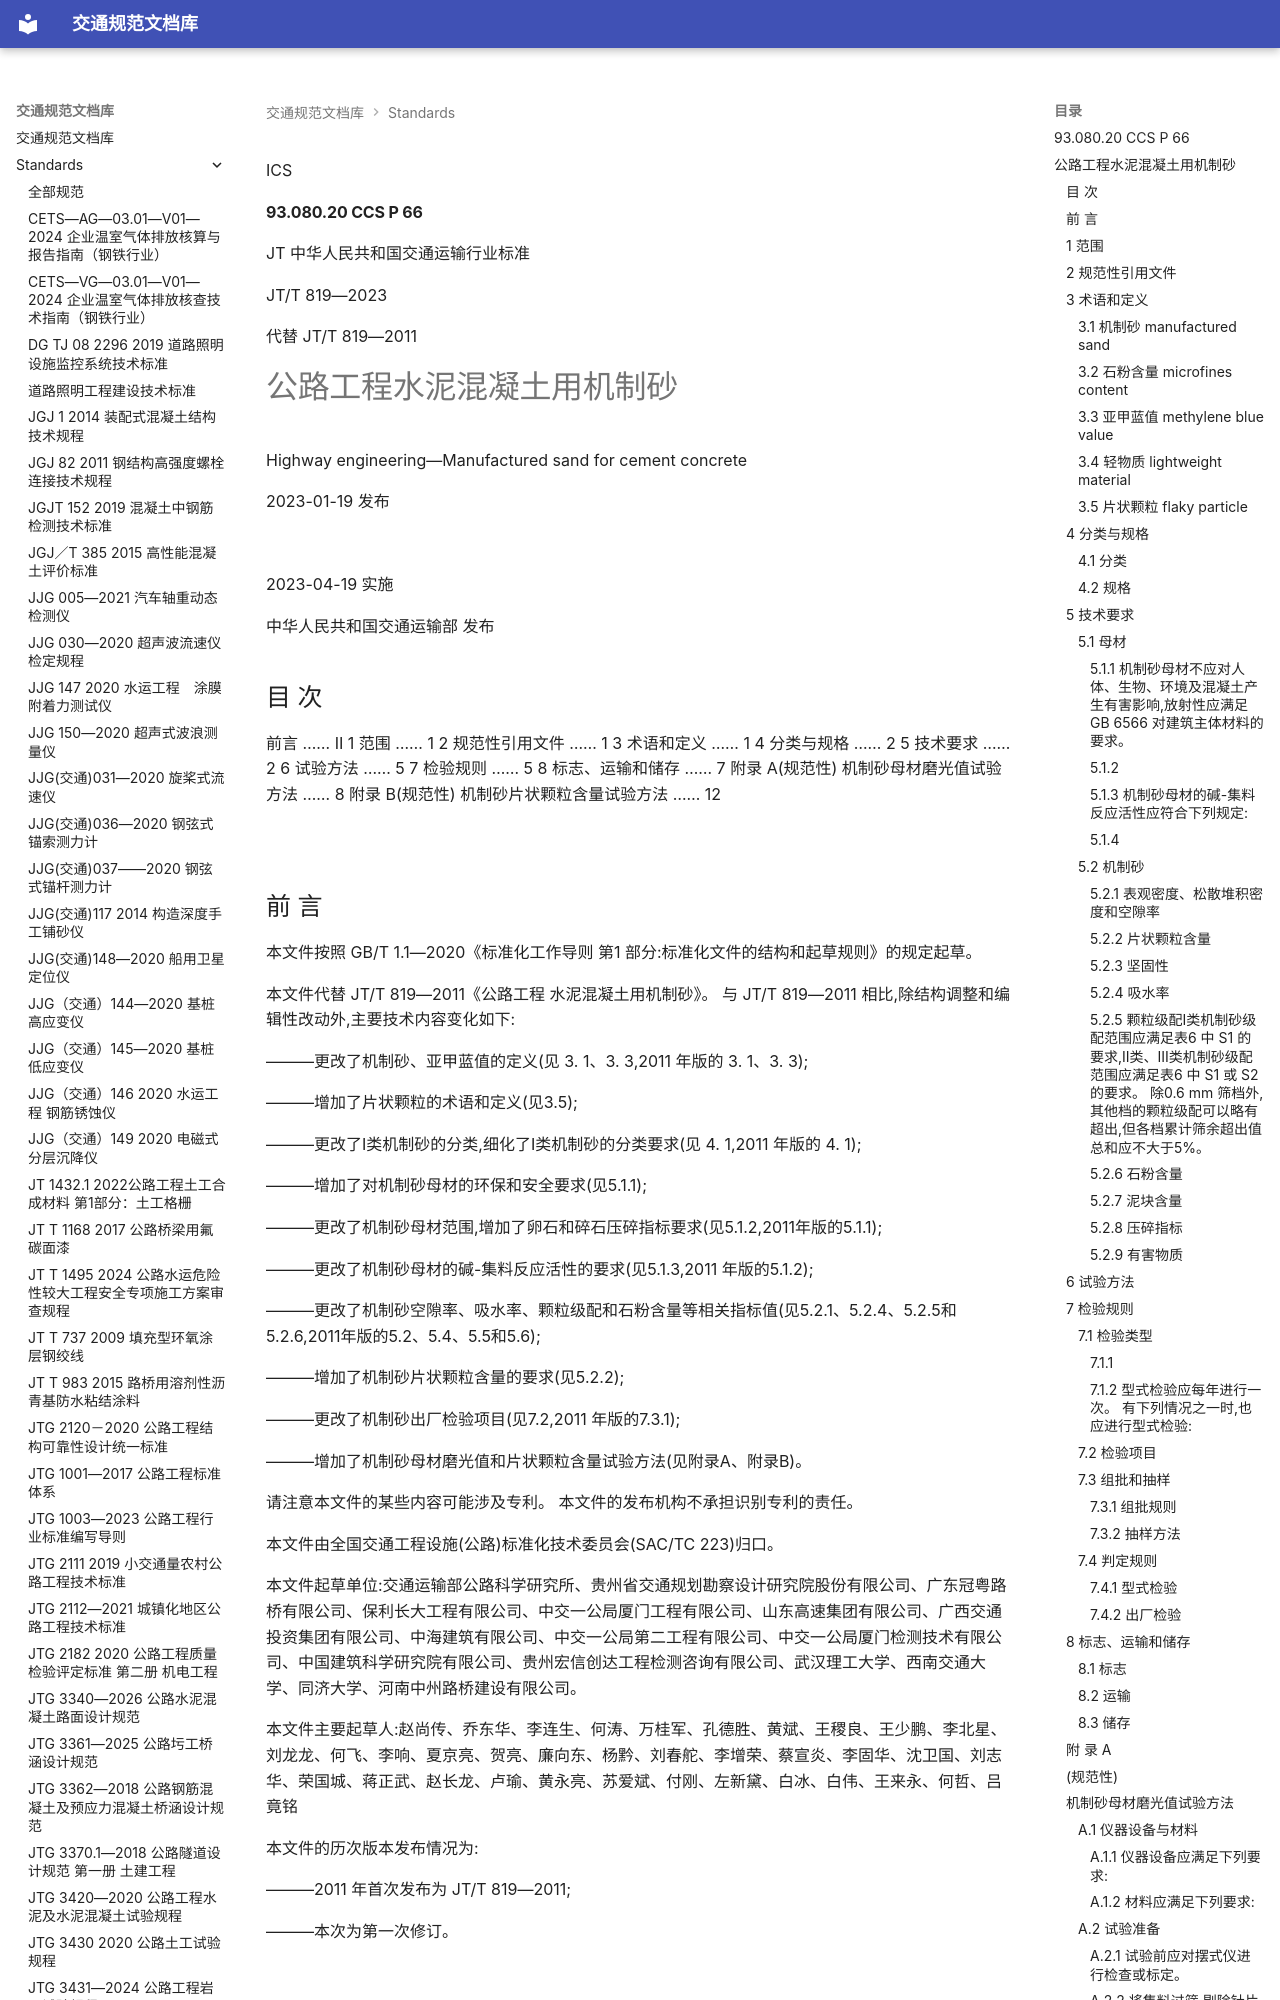

repository: 13lu14/standards-site- · page: standards/JTT 819—2023 公路工程　水泥混凝土用机制砂/index.html · generator: mkdocs

ICS 

#### 93.080.20 CCS P 66

JT
 中华人民共和国交通运输行业标准

JT/T 819—2023

代替 JT/T 819—2011

# 公路工程水泥混凝土用机制砂

 Highway engineering—Manufactured sand for cement concrete

2023-01-19 发布

![](images/JTT%20819%E2%80%942023%20%E5%85%AC%E8%B7%AF%E5%B7%A5%E7%A8%8B%E3%80%80%E6%B0%B4%E6%B3%A5%E6%B7%B7%E5%87%9D%E5%9C%9F%E7%94%A8%E6%9C%BA%E5%88%B6%E7%A0%82.assets/a93ef81875ecc95114adab227aa3dcf765de9f7671dec8d790a753ff69d8fbba.jpg)

2023-04-19 实施

 中华人民共和国交通运输部 发布

<!-- 封面 -->

## 目 次

前言 …… Ⅱ
1 范围 …… 1
2 规范性引用文件 …… 1
3 术语和定义 …… 1
4 分类与规格 …… 2
5 技术要求 …… 2
6 试验方法 …… 5
7 检验规则 …… 5
8 标志、运输和储存 …… 7
附录 A(规范性) 机制砂母材磨光值试验方法 …… 8
附录 B(规范性) 机制砂片状颗粒含量试验方法 …… 12

![](images/JTT%20819%E2%80%942023%20%E5%85%AC%E8%B7%AF%E5%B7%A5%E7%A8%8B%E3%80%80%E6%B0%B4%E6%B3%A5%E6%B7%B7%E5%87%9D%E5%9C%9F%E7%94%A8%E6%9C%BA%E5%88%B6%E7%A0%82.assets/e077bc2cb04fda839c188600eaa8cd8dbd7d6fda14bac98bbba78eb4252e78b6.jpg)

<!-- 第 Ⅰ 页 -->

## 前 言

本文件按照 GB/T 1.1—2020《标准化工作导则 第1 部分:标准化文件的结构和起草规则》的规定起草。

本文件代替 JT/T 819—2011《公路工程 水泥混凝土用机制砂》。 与 JT/T 819—2011 相比,除结构调整和编辑性改动外,主要技术内容变化如下:

———更改了机制砂、亚甲蓝值的定义(见 3. 1、3. 3,2011 年版的 3. 1、3. 3);

———增加了片状颗粒的术语和定义(见3.5);

———更改了Ⅰ类机制砂的分类,细化了Ⅰ类机制砂的分类要求(见 4. 1,2011 年版的 4. 1);

———增加了对机制砂母材的环保和安全要求(见5.1.1);

———更改了机制砂母材范围,增加了卵石和碎石压碎指标要求(见5.1.2,2011年版的5.1.1);

———更改了机制砂母材的碱-集料反应活性的要求(见5.1.3,2011 年版的5.1.2);

———更改了机制砂空隙率、吸水率、颗粒级配和石粉含量等相关指标值(见5.2.1、5.2.4、5.2.5和5.2.6,2011年版的5.2、5.4、5.5和5.6);

———增加了机制砂片状颗粒含量的要求(见5.2.2);

———更改了机制砂出厂检验项目(见7.2,2011 年版的7.3.1);

———增加了机制砂母材磨光值和片状颗粒含量试验方法(见附录A、附录B)。

请注意本文件的某些内容可能涉及专利。 本文件的发布机构不承担识别专利的责任。

本文件由全国交通工程设施(公路)标准化技术委员会(SAC/TC 223)归口。

本文件起草单位:交通运输部公路科学研究所、贵州省交通规划勘察设计研究院股份有限公司、广东冠粤路桥有限公司、保利长大工程有限公司、中交一公局厦门工程有限公司、山东高速集团有限公司、广西交通投资集团有限公司、中海建筑有限公司、中交一公局第二工程有限公司、中交一公局厦门检测技术有限公司、中国建筑科学研究院有限公司、贵州宏信创达工程检测咨询有限公司、武汉理工大学、西南交通大学、同济大学、河南中州路桥建设有限公司。

本文件主要起草人:赵尚传、乔东华、李连生、何涛、万桂军、孔德胜、黄斌、王稷良、王少鹏、李北星、刘龙龙、何飞、李响、夏京亮、贺亮、廉向东、杨黔、刘春舵、李增荣、蔡宣炎、李固华、沈卫国、刘志华、荣国城、蒋正武、赵长龙、卢瑜、黄永亮、苏爱斌、付刚、左新黛、白冰、白伟、王来永、何哲、吕竟铭

本文件的历次版本发布情况为:

———2011 年首次发布为 JT/T 819—2011;

———本次为第一次修订。

![](images/JTT%20819%E2%80%942023%20%E5%85%AC%E8%B7%AF%E5%B7%A5%E7%A8%8B%E3%80%80%E6%B0%B4%E6%B3%A5%E6%B7%B7%E5%87%9D%E5%9C%9F%E7%94%A8%E6%9C%BA%E5%88%B6%E7%A0%82.assets/78596827a3e7d091441ce18862170388f26868bdd15b601f050a751492b436f3.jpg)

<!-- 第 Ⅱ 页 -->

 公路工程 水泥混凝土用机制砂

## 1 范围

本标准规定了公路工程水泥混凝土用机制砂的术语和定义、分类与规格、技术要求、试验方法、检验规则,以及标志、运输和储存等要求。

本标准适用于公路工程水泥混凝土及其制品用机制砂的生产、检验和使用。

## 2 规范性引用文件

下列文件中的内容通过文中的规范性引用而构成本文件必不可少的条款。 其中,注日期的引用文件 仅该日期对应的版本适用于本文件 不注日期的引用文件 其最新版本 包括所有的修改单 适用于本文件。

GB 6566 建筑材料放射性核素限量

GB/T 14684 建设用砂

GB/T 14685 建设用卵石、碎石

JT/T 763 摆式摩擦系数测定仪

## 3 术语和定义

下列术语和定义适用于本文件。

### 3.1 机制砂 manufactured sand

以合格母材为原料,经除土开采、机械破碎、颗粒整形、筛分和除粉等工艺制成的粒径在 4. 75 mm以下的岩石颗粒。

### 3.2 石粉含量 microfines content

机制砂中粒径小于0.075 mm 颗粒的含量。

### 3.3 亚甲蓝值 methylene blue value

用于判定机制砂颗粒吸附性能的指标,用不大于2.36 mm粒级颗粒所消耗的亚甲蓝质量表示,也称 MB 值。

### 3.4 轻物质 lightweight material

机制砂中表观密度小于2 000 $\mathbf { k g } / \mathbf { m } ^ { 3 }$ 的物质。

### 3.5 片状颗粒 flaky particle

粒径1.18 mm以上的机制砂颗粒中,最小一维尺寸小于该颗粒所属相应粒级平均粒径0.45倍的颗粒。

<!-- 第 1 页 -->

## 4 分类与规格

### 4.1 分类

公路工程水泥混凝土用机制砂(以下简称”机制砂”)按技术要求可分为Ⅰ类、Ⅱ类、Ⅲ类。Ⅰ类机制砂根据机制砂片状颗粒含量分为Ⅰ 类和Ⅰ 类。

### 4.2 规格

机制砂按细度模数可分为粗砂、中砂两种规格,分别为:

a) 粗砂:细度模数 3. 9 \~ 3. 1;

b) 中砂:细度模数 3. 0 \~ 2. 3。

## 5 技术要求

### 5.1 母材

#### 5.1.1 机制砂母材不应对人体、生物、环境及混凝土产生有害影响,放射性应满足 GB 6566 对建筑主体材料的要求。
